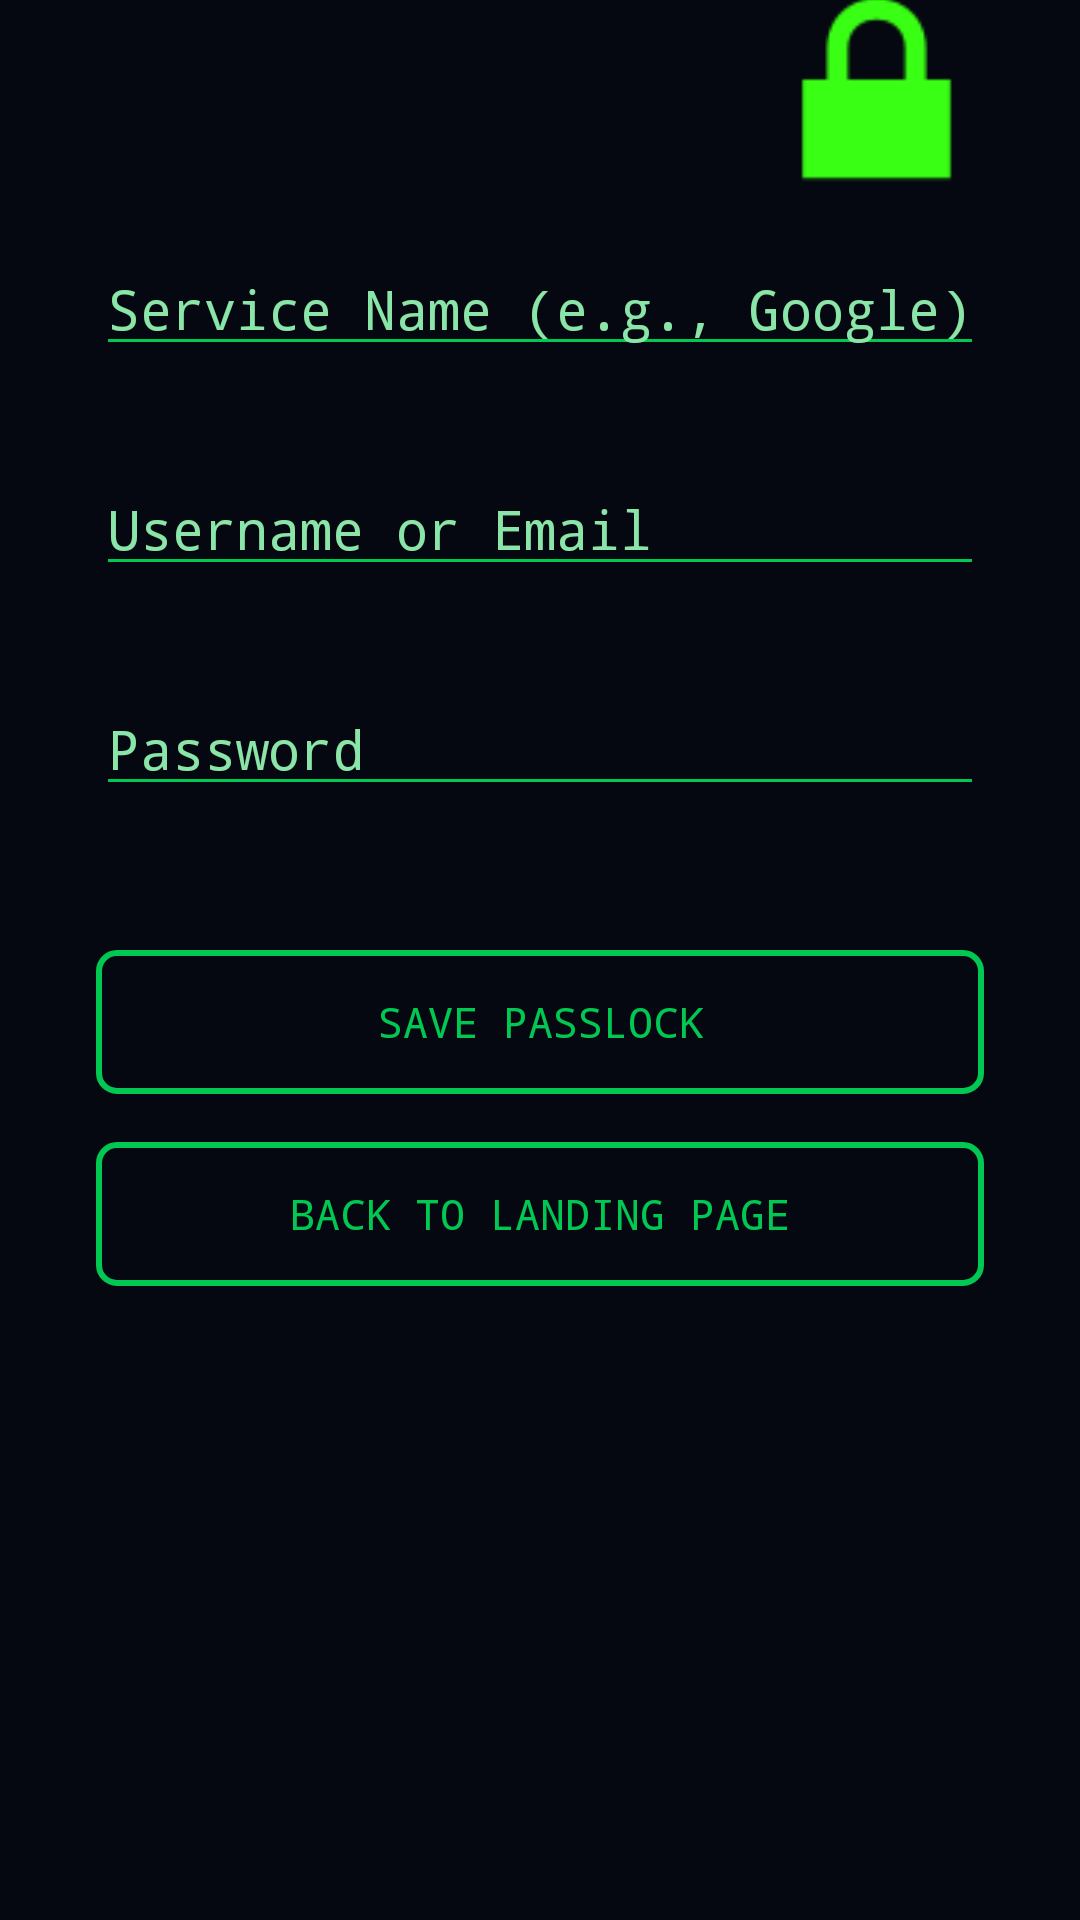

Here is an Android app screen rendered from its layout file. Give the layout XML and the strings, colors and styles it references.
<!-- AndroidManifest.xml: application theme Theme.PassLock -->
<!-- res/layout/activity_new_passlock.xml -->
<?xml version="1.0" encoding="utf-8"?>
<androidx.constraintlayout.widget.ConstraintLayout xmlns:android="http://schemas.android.com/apk/res/android"
    xmlns:app="http://schemas.android.com/apk/res-auto"
    xmlns:tools="http://schemas.android.com/tools"
    android:layout_width="match_parent"
    android:layout_height="match_parent"
    android:background="@color/hackerBackground"
    tools:context=".NewPassLockActivity">

    <ImageView
        android:id="@+id/imageView"
        android:layout_width="95dp"
        android:layout_height="97dp"
        android:layout_marginStart="270dp"
        android:layout_marginTop="26dp"
        android:layout_marginEnd="46dp"
        android:layout_marginBottom="608dp"
        app:layout_constraintBottom_toBottomOf="parent"
        app:layout_constraintEnd_toEndOf="parent"
        app:layout_constraintStart_toStartOf="parent"
        app:layout_constraintTop_toTopOf="parent"
        app:srcCompat="@android:drawable/ic_lock_lock"
        app:tint="@color/hackerGreen" />

    <TextView
        android:id="@+id/textView"
        android:layout_width="154dp"
        android:layout_height="86dp"
        android:layout_marginStart="71dp"
        android:layout_marginTop="37dp"
        android:layout_marginEnd="44dp"
        android:layout_marginBottom="608dp"
        android:text="@string/passlock"
        android:textColor="@color/hackerGreen"
        android:textSize="32sp"
        android:textStyle="bold"
        android:typeface="monospace"
        app:layout_constraintBottom_toBottomOf="parent"
        app:layout_constraintEnd_toStartOf="@+id/imageView"
        app:layout_constraintStart_toStartOf="parent"
        app:layout_constraintTop_toTopOf="parent" />

    <EditText
        android:id="@+id/editTextServiceName"
        android:layout_width="0dp"
        android:layout_height="wrap_content"
        android:layout_marginStart="32dp"
        android:layout_marginTop="100dp"
        android:layout_marginEnd="32dp"
        android:backgroundTint="@color/hackerAccent"
        android:hint="@string/service_name_e_g_google"
        android:inputType="text"
        android:textColor="@color/hackerGreen"
        android:textColorHint="@color/hackerMutedGreen"
        android:typeface="monospace"
        app:layout_constraintEnd_toEndOf="parent"
        app:layout_constraintStart_toStartOf="parent"
        app:layout_constraintTop_toTopOf="@id/imageView" />

    <EditText
        android:id="@+id/editTextUsername"
        android:layout_width="0dp"
        android:layout_height="wrap_content"
        android:layout_marginStart="32dp"
        android:layout_marginTop="32dp"
        android:layout_marginEnd="32dp"
        android:backgroundTint="@color/hackerAccent"
        android:hint="@string/username_or_email"
        android:inputType="textEmailAddress"
        android:textColor="@color/hackerGreen"
        android:textColorHint="@color/hackerMutedGreen"
        android:typeface="monospace"
        app:layout_constraintEnd_toEndOf="parent"
        app:layout_constraintStart_toStartOf="parent"
        app:layout_constraintTop_toBottomOf="@+id/editTextServiceName" />

    <EditText
        android:id="@+id/editTextPassword"
        android:layout_width="0dp"
        android:layout_height="wrap_content"
        android:layout_marginStart="32dp"
        android:layout_marginTop="32dp"
        android:layout_marginEnd="32dp"
        android:backgroundTint="@color/hackerAccent"
        android:hint="@string/password2"
        android:inputType="textPassword"
        android:textColor="@color/hackerGreen"
        android:textColorHint="@color/hackerMutedGreen"
        android:typeface="monospace"
        app:layout_constraintEnd_toEndOf="parent"
        app:layout_constraintStart_toStartOf="parent"
        app:layout_constraintTop_toBottomOf="@+id/editTextUsername" />

    <Button
        android:id="@+id/saveButton"
        android:layout_width="0dp"
        android:layout_height="wrap_content"
        android:layout_marginStart="32dp"
        android:layout_marginTop="48dp"
        android:layout_marginEnd="32dp"
        android:background="@drawable/hacker_button_outline"
        android:text="@string/save_passlock"
        android:textAllCaps="true"
        android:textColor="@color/hackerAccent"
        android:typeface="monospace"
        app:layout_constraintEnd_toEndOf="parent"
        app:layout_constraintStart_toStartOf="parent"
        app:layout_constraintTop_toBottomOf="@+id/editTextPassword" />

    <Button
        android:id="@+id/btn_back_to_landing_from_new"
        android:layout_width="0dp"
        android:layout_height="wrap_content"
        android:layout_marginStart="32dp"
        android:layout_marginTop="16dp"
        android:layout_marginEnd="32dp"
        android:background="@drawable/hacker_button_outline"
        android:text="Back to Landing Page"
        android:textAllCaps="true"
        android:textColor="@color/hackerAccent"
        android:typeface="monospace"
        app:layout_constraintEnd_toEndOf="parent"
        app:layout_constraintStart_toStartOf="parent"
        app:layout_constraintTop_toBottomOf="@+id/saveButton" />

</androidx.constraintlayout.widget.ConstraintLayout>
<!-- resources referenced by this layout -->
<resources>
  <color name="hackerAccent">#00C853</color>
  <color name="hackerBackground">#050810</color>
  <color name="hackerGreen">#39FF14</color>
  <color name="hackerMutedGreen">#8AE6A8</color>
  <!-- drawable hacker_button_outline (drawable) -->
  <?xml version="1.0" encoding="utf-8"?>
  <shape xmlns:android="http://schemas.android.com/apk/res/android">
      <solid android:color="@android:color/transparent" />
      <stroke android:width="2dp" android:color="@color/hackerAccent" />
      <corners android:radius="6dp" />
  </shape>
  <string name="passlock">PassLock</string>
  <string name="password2">Password</string>
  <string name="save_passlock">Save PassLock</string>
  <string name="service_name_e_g_google">Service Name (e.g., Google)</string>
  <string name="username_or_email">Username or Email</string>
  <style name="Theme.PassLock" parent="Base.Theme.PassLock" />
  <style name="Base.Theme.PassLock" parent="Theme.Material3.DayNight.NoActionBar">
          
          
      </style>
</resources>
